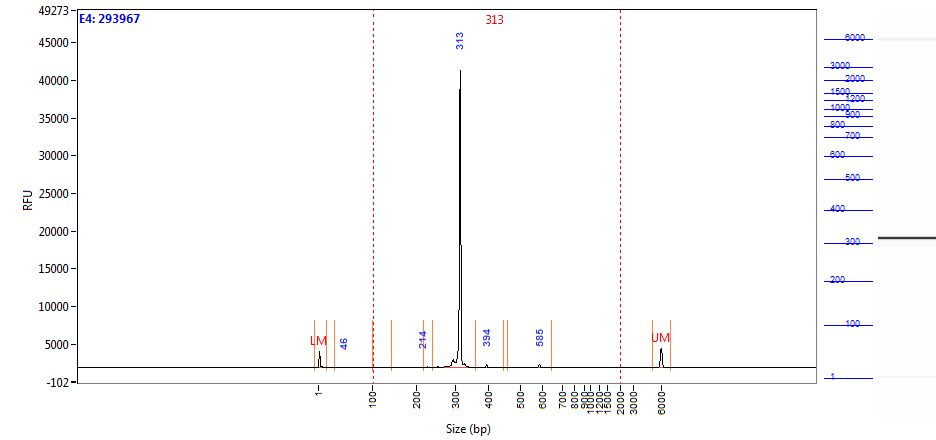

The data file committed next to this chart (first rows):
Size (bp), Intensity
0.58, 2121
1.00, 1834
2.00, 1257
2.42, 697.3
2.84, 334.6
3.26, 163.5
3.68, 132.5
4.10, 101.5
4.52, 82.76
4.94, 77.57
5.36, 76.84
5.79, 77.27
6.21, 76.47
6.63, 73.35
7.05, 67.84
7.47, 59.93
7.89, 50.11
8.31, 40.00
8.73, 31.44
9.15, 24.82
9.57, 19.52
9.99, 17.61
10.41, 15.69
10.83, 14.04
11.25, 14.25
11.67, 14.97
12.09, 15.02
12.52, 13.72
12.94, 11.11
13.36, 8.26
13.78, 6.18
14.20, 5.01
14.62, 4.83
15.04, 5.78
15.46, 7.32
15.88, 8.51
16.30, 8.60
16.72, 8.70
17.14, 7.79
17.56, 6.53
17.98, 5.70
18.40, 5.53
18.82, 6.03
19.24, 6.91
19.67, 7.77
20.09, 8.63
20.51, 8.95
20.93, 7.56
21.35, 4.66
21.77, 2.00
22.19, 0.82
22.61, 0.65
23.03, 0.49
23.45, -0.16
23.87, -1.00
24.29, -1.03
24.71, -0.17
25.13, 0.78
25.55, 1.29
25.97, 1.23
... 1,938 more rows
